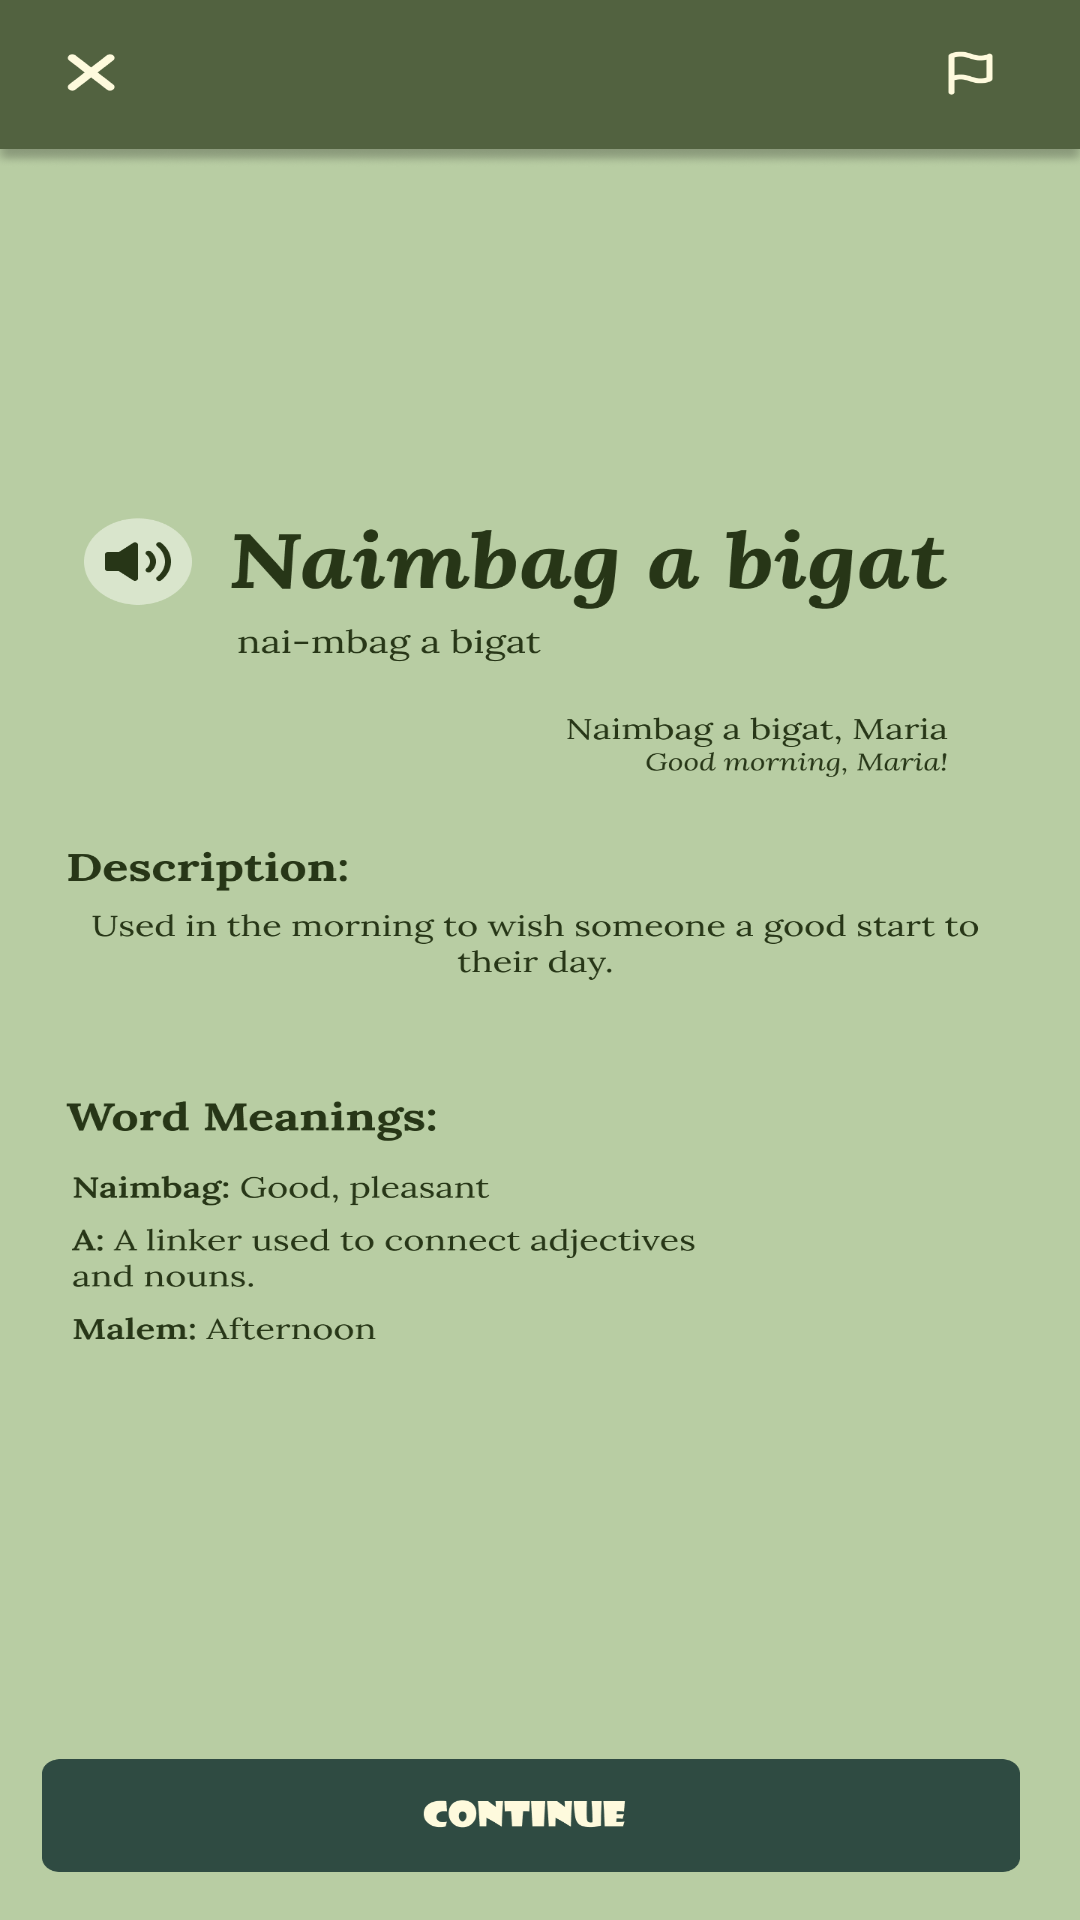

This screen was rendered from an Android layout file. Write that file and the resources it references.
<!-- AndroidManifest.xml: application theme Theme.Test_four -->
<!-- res/layout/lesson_one.xml -->
<?xml version="1.0" encoding="utf-8"?>
<androidx.constraintlayout.widget.ConstraintLayout
    xmlns:android="http://schemas.android.com/apk/res/android"
    xmlns:tools="http://schemas.android.com/tools"
    xmlns:app="http://schemas.android.com/apk/res-auto"
    android:id="@+id/main"
    android:layout_width="match_parent"
    android:layout_height="match_parent"
    tools:context=".ThirdPage"
    android:background="@drawable/lesso">


    <Button
        android:id="@+id/button9"
        android:layout_width="388dp"
        android:layout_height="46dp"
        android:text="Continue"
        app:layout_constraintBottom_toBottomOf="parent"
        app:layout_constraintEnd_toEndOf="parent"
        app:layout_constraintHorizontal_bias="0.304"
        app:layout_constraintStart_toStartOf="parent"
        app:layout_constraintTop_toTopOf="parent"
        app:layout_constraintVertical_bias="0.976"
        android:textColor="@android:color/transparent"
        android:background="@android:color/transparent"/>

    <Button
        android:id="@+id/backButton"
        android:layout_width="34dp"
        android:layout_height="37dp"
        android:layout_margin="16dp"
        android:text="Back"
        android:textColor="@android:color/transparent"
        android:background="@android:color/transparent"
        app:layout_constraintBottom_toBottomOf="parent"
        app:layout_constraintEnd_toEndOf="parent"
        app:layout_constraintHorizontal_bias="0.0"
        app:layout_constraintStart_toStartOf="parent"
        app:layout_constraintTop_toTopOf="parent"
        app:layout_constraintVertical_bias="0.0" />

    <TextView
        android:id="@+id/textView5"
        android:layout_width="wrap_content"
        android:layout_height="wrap_content"
        android:text="Naimbag a agsapa"
        app:layout_constraintBottom_toBottomOf="parent"
        app:layout_constraintEnd_toEndOf="parent"
        app:layout_constraintHorizontal_bias="0.498"
        app:layout_constraintStart_toStartOf="parent"
        app:layout_constraintTop_toTopOf="parent"
        app:layout_constraintVertical_bias="0.297"
        android:textColor="@android:color/transparent"
        android:background="@android:color/transparent"/>
</androidx.constraintlayout.widget.ConstraintLayout>
<!-- resources referenced by this layout -->
<resources>
  <!-- drawable lesso: png bitmap (drawable, 145637 bytes) -->
  <style name="Theme.Test_four" parent="Base.Theme.Test_four" />
  <style name="Base.Theme.Test_four" parent="Theme.Material3.DayNight.NoActionBar">
  
          
          
      </style>
</resources>
